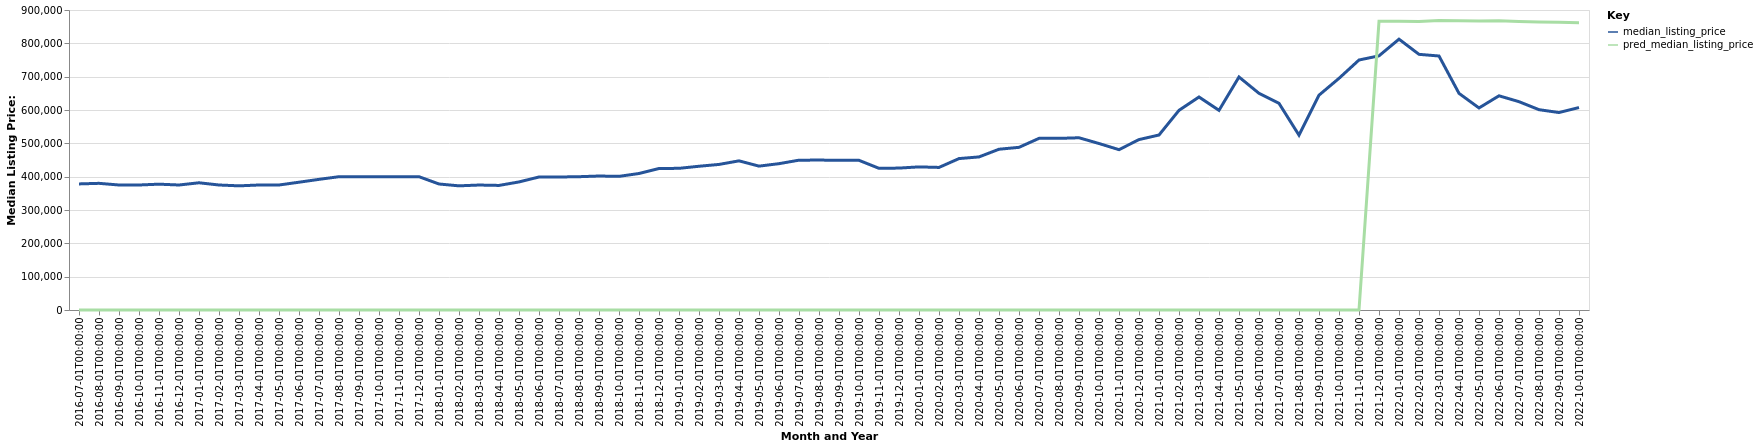

The file beside this chart, header and first rows:
date, time_idx, median_listing_price, thirty_year_interest_rate_five, month, county_name, active_listing_count, pred_median_listing_price, month_year
2016-07-01, 0, 378250, 3.72, 7, Brevard, NC, 677.0, 0, Jul-2016
2016-08-01, 1, 380000, 3.73, 8, Brevard, NC, 657.0, 0, Aug-2016
2016-09-01, 2, 375000, 3.66, 9, Brevard, NC, 661.0, 0, Sep-2016
2016-10-01, 3, 375000, 3.64, 10, Brevard, NC, 655.0, 0, Oct-2016
2016-11-01, 4, 377500, 3.66, 11, Brevard, NC, 614.0, 0, Nov-2016
2016-12-01, 5, 375000, 3.48, 12, Brevard, NC, 569.0, 0, Dec-2016
2017-01-01, 6, 381667, 3.45, 1, Brevard, NC, 504.0, 0, Jan-2017
2017-02-01, 7, 375000, 3.5, 2, Brevard, NC, 492.0, 0, Feb-2017
2017-03-01, 8, 372475, 3.52, 3, Brevard, NC, 501.0, 0, Mar-2017
2017-04-01, 9, 375000, 4.03, 4, Brevard, NC, 529.0, 0, Apr-2017
2017-05-01, 10, 375000, 4.32, 5, Brevard, NC, 542.0, 0, May-2017
2017-06-01, 11, 383375, 4.2, 6, Brevard, NC, 559.0, 0, Jun-2017
2017-07-01, 12, 391950, 4.19, 7, Brevard, NC, 574.0, 0, Jul-2017
2017-08-01, 13, 399900, 4.3, 8, Brevard, NC, 553.0, 0, Aug-2017
2017-09-01, 14, 399900, 4.1, 9, Brevard, NC, 546.0, 0, Sep-2017
2017-10-01, 15, 399900, 4.05, 10, Brevard, NC, 507.0, 0, Oct-2017
2017-11-01, 16, 399450, 3.94, 11, Brevard, NC, 488.0, 0, Nov-2017
2017-12-01, 17, 399900, 4.03, 12, Brevard, NC, 453.0, 0, Dec-2017
2018-01-01, 18, 378000, 3.93, 1, Brevard, NC, 484.0, 0, Jan-2018
2018-02-01, 19, 372475, 3.83, 2, Brevard, NC, 469.0, 0, Feb-2018
2018-03-01, 20, 374900, 3.94, 3, Brevard, NC, 471.0, 0, Mar-2018
2018-04-01, 21, 373725, 3.95, 4, Brevard, NC, 473.0, 0, Apr-2018
2018-05-01, 22, 384225, 3.99, 5, Brevard, NC, 486.0, 0, May-2018
2018-06-01, 23, 399000, 4.15, 6, Brevard, NC, 459.0, 0, Jun-2018
2018-07-01, 24, 399000, 4.4, 7, Brevard, NC, 480.0, 0, Jul-2018
2018-08-01, 25, 399900, 4.46, 8, Brevard, NC, 467.0, 0, Aug-2018
2018-09-01, 26, 401950, 4.58, 9, Brevard, NC, 471.0, 0, Sep-2018
2018-10-01, 27, 400925, 4.66, 10, Brevard, NC, 472.0, 0, Oct-2018
2018-11-01, 28, 409475, 4.62, 11, Brevard, NC, 452.0, 0, Nov-2018
2018-12-01, 29, 424500, 4.54, 12, Brevard, NC, 425.0, 0, Dec-2018
2019-01-01, 30, 425000, 4.6, 1, Brevard, NC, 371.0, 0, Jan-2019
2019-02-01, 31, 431250, 4.72, 2, Brevard, NC, 367.0, 0, Feb-2019
2019-03-01, 32, 436714, 4.9, 3, Brevard, NC, 376.0, 0, Mar-2019
2019-04-01, 33, 447464, 4.94, 4, Brevard, NC, 390.0, 0, Apr-2019
2019-05-01, 34, 431625, 4.75, 5, Brevard, NC, 426.0, 0, May-2019
2019-06-01, 35, 439000, 4.51, 6, Brevard, NC, 444.0, 0, Jun-2019
2019-07-01, 36, 449500, 4.41, 7, Brevard, NC, 448.0, 0, Jul-2019
2019-08-01, 37, 449727, 4.41, 8, Brevard, NC, 477.0, 0, Aug-2019
2019-09-01, 38, 449318, 4.2, 9, Brevard, NC, 465.0, 0, Sep-2019
2019-10-01, 39, 449000, 4.14, 10, Brevard, NC, 453.0, 0, Oct-2019
2019-11-01, 40, 425000, 3.84, 11, Brevard, NC, 414.0, 0, Nov-2019
2019-12-01, 41, 425750, 3.81, 12, Brevard, NC, 377.0, 0, Dec-2019
2020-01-01, 42, 429338, 3.75, 1, Brevard, NC, 345.0, 0, Jan-2020
2020-02-01, 43, 427725, 3.73, 2, Brevard, NC, 345.0, 0, Feb-2020
2020-03-01, 44, 454250, 3.78, 3, Brevard, NC, 335.0, 0, Mar-2020
2020-04-01, 45, 459250, 3.75, 4, Brevard, NC, 343.0, 0, Apr-2020
2020-05-01, 46, 482300, 3.74, 5, Brevard, NC, 339.0, 0, May-2020
2020-06-01, 47, 488000, 3.72, 6, Brevard, NC, 319.0, 0, Jun-2020
2020-07-01, 48, 514925, 3.49, 7, Brevard, NC, 279.0, 0, Jul-2020
2020-08-01, 49, 514900, 3.65, 8, Brevard, NC, 243.0, 0, Aug-2020
2020-09-01, 50, 516725, 3.33, 9, Brevard, NC, 212.0, 0, Sep-2020
2020-10-01, 51, 499450, 3.28, 10, Brevard, NC, 203.0, 0, Oct-2020
2020-11-01, 52, 481000, 3.21, 11, Brevard, NC, 183.0, 0, Nov-2020
2020-12-01, 53, 511250, 3.07, 12, Brevard, NC, 167.0, 0, Dec-2020
2021-01-01, 54, 525000, 2.99, 1, Brevard, NC, 145.0, 0, Jan-2021
2021-02-01, 55, 599000, 2.93, 2, Brevard, NC, 118.0, 0, Feb-2021
2021-03-01, 56, 639000, 2.88, 3, Brevard, NC, 115.0, 0, Mar-2021
2021-04-01, 57, 599000, 2.84, 4, Brevard, NC, 113.0, 0, Apr-2021
2021-05-01, 58, 699000, 2.71, 5, Brevard, NC, 118.0, 0, May-2021
2021-06-01, 59, 650000, 2.79, 6, Brevard, NC, 122.0, 0, Jun-2021
... 16 more rows
